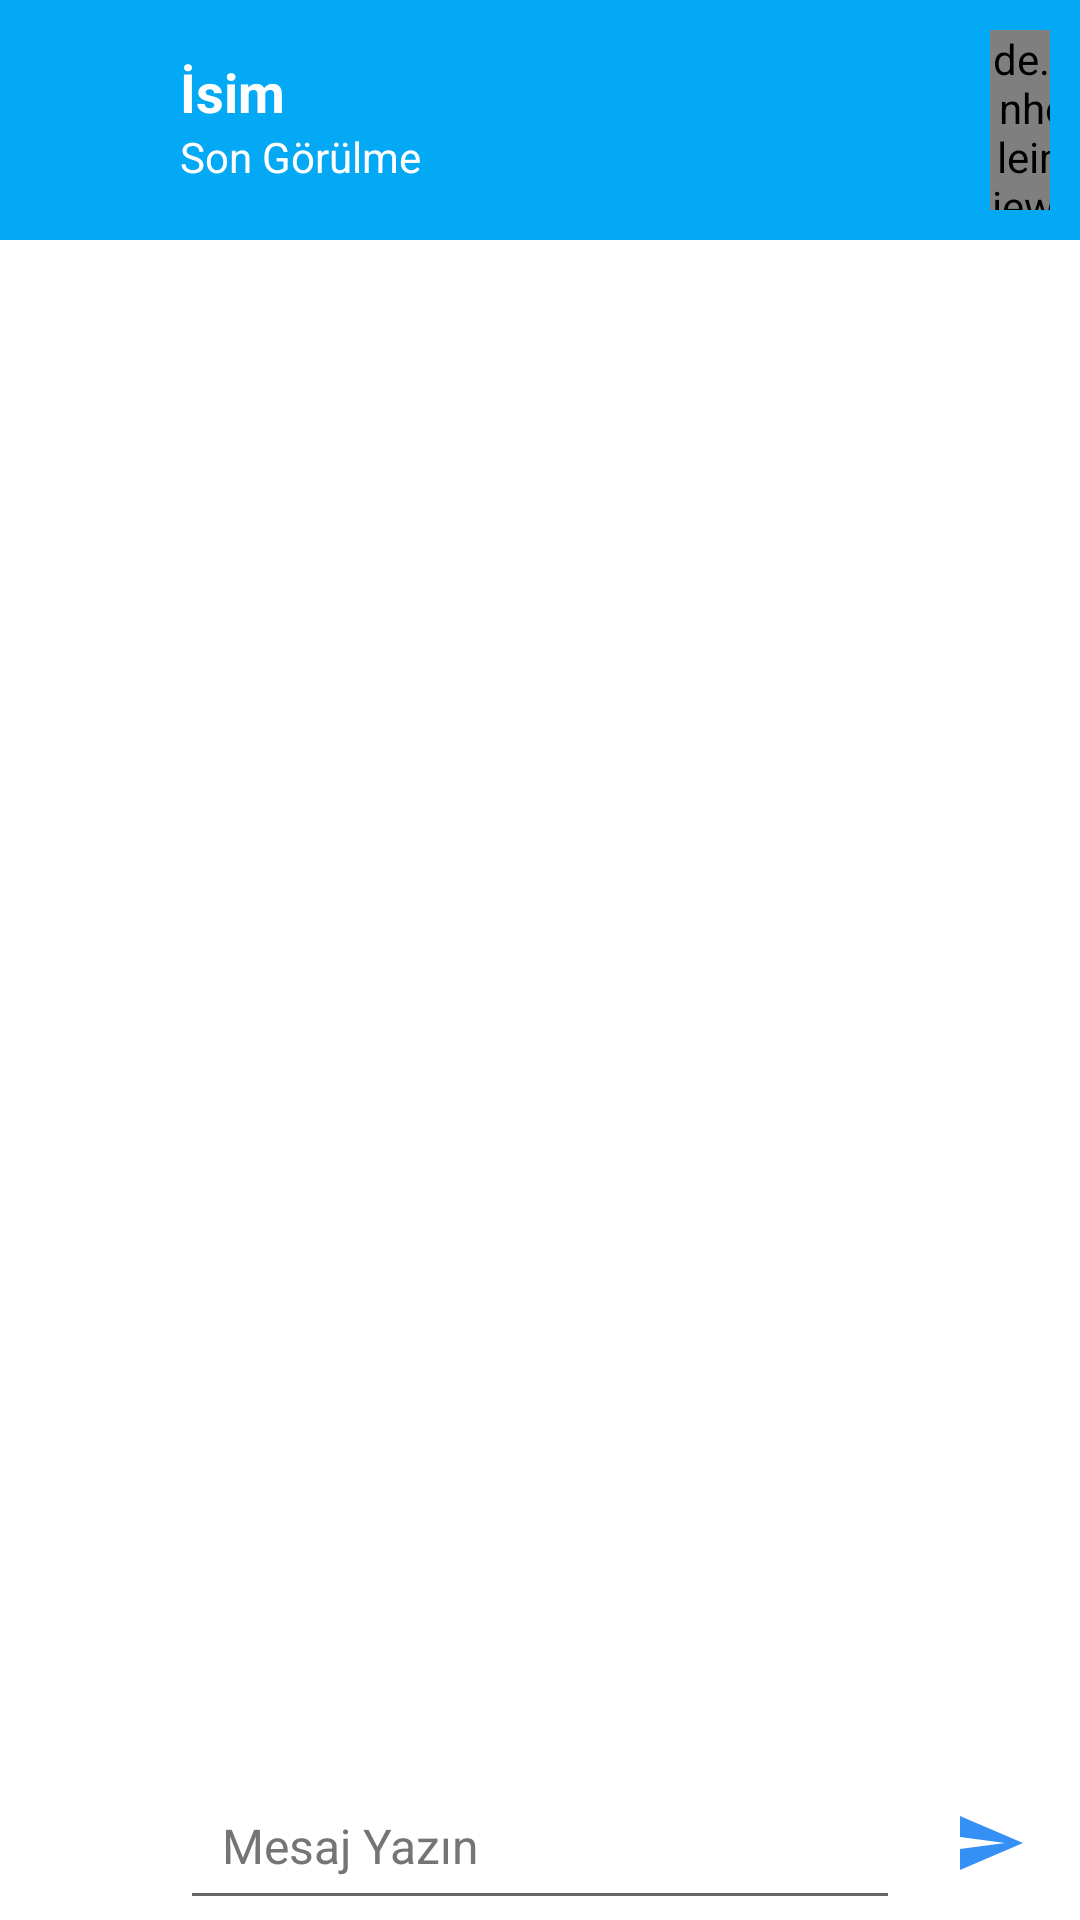

Reconstruct the res/layout file that produces this screen, plus the resources it refers to.
<!-- AndroidManifest.xml: application theme Theme.Sohbet_Uygulamasi -->
<!-- res/layout/activity_chat.xml -->
<?xml version="1.0" encoding="utf-8"?>
<RelativeLayout xmlns:android="http://schemas.android.com/apk/res/android"
    xmlns:app="http://schemas.android.com/apk/res-auto"
    xmlns:tools="http://schemas.android.com/tools"
    android:layout_width="match_parent"
    android:layout_height="match_parent"
    tools:context=".ChatActivity">

    <LinearLayout
        android:id="@+id/yukari_bar"
        android:layout_width="match_parent"
        android:layout_height="wrap_content"
        android:background="#03A9F4"
        android:orientation="horizontal"
        android:padding="10dp">

        <ImageView
            android:id="@+id/sohbetsayfasina_gonderme_resmi"
            android:layout_width="40dp"
            android:layout_height="40dp"
            android:layout_gravity="center_vertical"
            android:layout_marginRight="10dp"
            android:src="@drawable/ic_arrow_back_black_24dp"
            tools:ignore="ImageContrastCheck" />

        <LinearLayout
            android:layout_width="wrap_content"
            android:layout_height="wrap_content"
            android:layout_gravity="center_vertical"
            android:orientation="vertical">

            <TextView
                android:id="@+id/kullanici_adi_gosterme_chat_activity"
                android:layout_width="270dp"
                android:layout_height="wrap_content"
                android:text="@string/txt_chat_isim"
                android:textColor="@android:color/background_light"
                android:textSize="18sp"
                android:textStyle="bold" />

            <TextView
                android:id="@+id/kullanici_durumu_gosterme_chat_activity"
                android:layout_width="270dp"
                android:layout_height="wrap_content"
                android:text="@string/txt_son_gorulme"
                android:textColor="@android:color/background_light" />


        </LinearLayout>


        <de.hdodenhof.circleimageview.CircleImageView
            android:id="@+id/kullanicilar_profil_resmi_chat_activity"
            android:layout_width="60dp"
            android:layout_height="60dp"
            android:src="@drawable/person" />


    </LinearLayout>

    <androidx.recyclerview.widget.RecyclerView
        android:id="@+id/kullanicilarin_ozel_mesajlarinin_listesi"
        android:layout_width="match_parent"
        android:layout_height="match_parent"
        android:layout_above="@+id/chat_linear_layout"
        android:layout_below="@id/yukari_bar">

    </androidx.recyclerview.widget.RecyclerView>

    <RelativeLayout
        android:id="@+id/chat_linear_layout"
        android:layout_width="match_parent"
        android:layout_height="wrap_content"
        android:layout_alignParentStart="true"
        android:layout_alignParentBottom="true"
        android:background="@android:color/background_light"
        android:orientation="horizontal">

        <ImageButton
            android:id="@+id/dosya_gonderme_btn"
            android:layout_width="60dp"
            android:layout_height="wrap_content"
            android:layout_alignParentStart="true"
            android:backgroundTint="@android:color/white"
            android:minHeight="48dp"
            android:src="@drawable/ic_attach_file_black_24dp"
            tools:ignore="SpeakableTextPresentCheck" />

        <EditText
            android:id="@+id/girilen_mesaj"
            android:layout_width="match_parent"
            android:layout_height="wrap_content"
            android:layout_toLeftOf="@+id/mesaj_gonder_btn"
            android:layout_toRightOf="@+id/dosya_gonderme_btn"
            android:hint="@string/txt_mesaj_girin"
            android:maxLines="5"
            android:padding="14sp"
            android:textColorHint="#757575"
            android:textSize="16sp"
            tools:text="@string/txt_girilen_mesaj"
            android:autofillHints=""
            android:inputType="text" />

        <ImageButton
            android:id="@+id/mesaj_gonder_btn"
            android:layout_width="60dp"
            android:layout_height="wrap_content"
            android:layout_alignParentEnd="true"
            android:backgroundTint="@android:color/white"
            android:minHeight="48dp"
            android:src="@drawable/ic_baseline_send_24"
            tools:ignore="SpeakableTextPresentCheck" />


    </RelativeLayout>


</RelativeLayout>
<!-- resources referenced by this layout -->
<resources>
  <!-- drawable ic_baseline_send_24 (drawable) -->
  <vector android:autoMirrored="true" android:height="24dp"
      android:tint="#3590F6" android:viewportHeight="24"
      android:viewportWidth="24" android:width="24dp" xmlns:android="http://schemas.android.com/apk/res/android">
      <path android:fillColor="@android:color/white" android:pathData="M2.01,21L23,12 2.01,3 2,10l15,2 -15,2z"/>
  </vector>
  <string name="txt_chat_isim">İsim</string>
  <string name="txt_girilen_mesaj">Mesaj Yazın</string>
  <string name="txt_mesaj_girin">Mesaj Yazın</string>
  <string name="txt_son_gorulme">Son Görülme</string>
  <style name="Theme.Sohbet_Uygulamasi" parent="Theme.MaterialComponents.DayNight.NoActionBar">
          
          <item name="colorPrimary">@color/purple_500</item>
          <item name="colorPrimaryVariant">@color/purple_700</item>
          <item name="colorOnPrimary">@color/white</item>
          
          <item name="colorSecondary">@color/teal_200</item>
          <item name="colorSecondaryVariant">@color/teal_700</item>
          <item name="colorOnSecondary">@color/black</item>
          
          <item name="android:statusBarColor" tools:targetApi="l">?attr/colorPrimaryVariant</item>
          
      </style>
  <color name="purple_500">#FF6200EE</color>
  <color name="purple_700">#FF3700B3</color>
  <color name="white">#FFFFFFFF</color>
  <color name="teal_200">#FF03DAC5</color>
  <color name="teal_700">#FF018786</color>
  <color name="black">#FF000000</color>
</resources>
